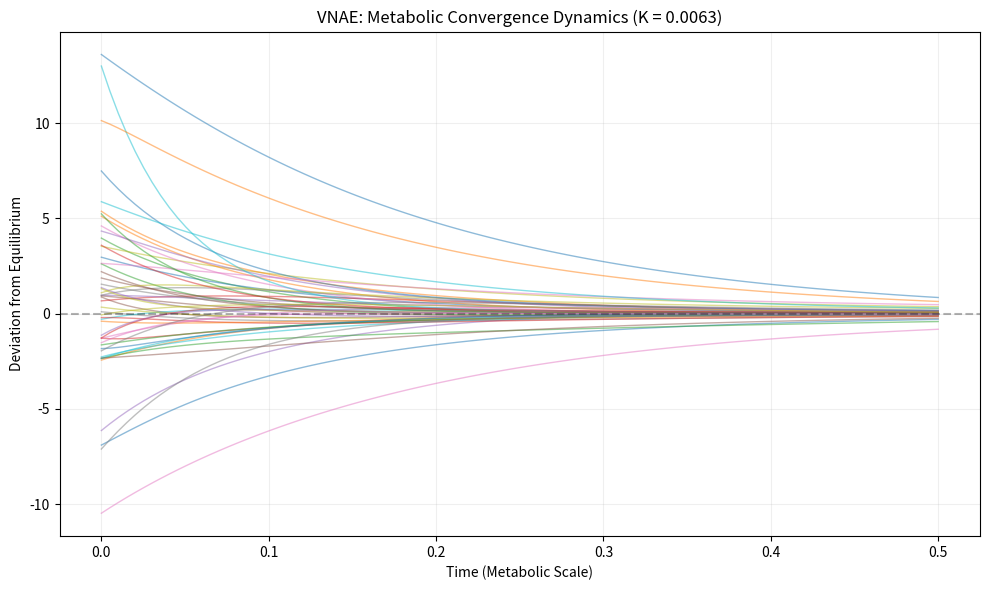

The script that saved this image:
import numpy as np
import networkx as nx
from scipy.integrate import solve_ivp
import matplotlib.pyplot as plt

# ------------------------------------------------------------
# VNAE-Metabolic-Homeostasis-Dynamics
# Geometric Stability of Complex Biochemical Networks
# ------------------------------------------------------------

# -----------------------------
# 1. NETWORK CONFIGURATION
# -----------------------------
n = 1200                        # Metabolic variables/enzymes (Human-scale network)
avg_interactions = 8            # Average connectivity in metabolic pathways
beta = 0.25                     # Structural rigidity (VNAE factor)

# Scale-Free Graph: Reflects biological systems (few hubs, many sparse nodes)
G = nx.barabasi_albert_graph(n, m=avg_interactions // 2)
A = nx.to_numpy_array(G)

# Add weighted affinities (Chemical coupling strength)
A *= np.random.gamma(shape=2.0, scale=0.5, size=(n, n))
np.fill_diagonal(A, 0)

# -----------------------------
# 2. ENZYMATIC ASYMMETRY (Theta)
# -----------------------------
# Theta represents "Metabolic Inertia" or localized dissipation.
# It models validator-specific responsiveness or enzymatic specificity.
theta = np.random.lognormal(mean=1.0, sigma=0.8, size=n)

# -----------------------------
# 3. CURVATURE CERTIFICATE (K)
# -----------------------------
# Estimating the geometric curvature based on coupling and asymmetry
samples = 200_000
idx_i = np.random.randint(0, n, samples)
idx_j = np.random.randint(0, n, samples)

diff_theta = np.abs(theta[idx_i] - theta[idx_j])
interaction = A[idx_i, idx_j]
rigidity_factor = 1 + beta * (theta[idx_i] + theta[idx_j])

# Curvature metric K: If K > 0, the system is geometrically stable
K = np.mean((diff_theta * interaction) / rigidity_factor)

# -----------------------------
# 4. METABOLIC DYNAMICS (VNAE Equation)
# -----------------------------
# p_stress: Persistent external forcing (dietary spikes, oxidative stress, toxins)
p_stress = np.random.normal(0, 0.5, size=n)
L = np.diag(A.sum(axis=1)) - A  # Directed Graph Laplacian

def vnae_metabolism(t, x):
    # d(x)/dt = -(L + Theta)x + p
    # x represents the deviation from the ideal homeostatic state
    return -(L @ x) - (theta * x) + p_stress

# Initial state offset (e.g., post-prandial state or metabolic shock)
x0 = np.random.normal(0, 5.0, size=n)

# Time window for simulation
t_span = (0, 0.5)
t_eval = np.linspace(t_span[0], t_span[1], 100)

solution = solve_ivp(vnae_metabolism, t_span, x0, t_eval=t_eval, method="RK45")

# -----------------------------
# 5. REPORT & ANALYSIS
# -----------------------------
print(f"\n--- VNAE METABOLIC HOMEOSTASIS REPORT ---")
print(f"Metabolic Variables (n): {n}")
print(f"Structural Curvature (K): {K:.6f}")
print(f"Status: {'Geometrically Stable (Homeostasis Guaranteed)' if K > 0 else 'Critical Instability'}")

# -----------------------------
# 6. VISUALIZATION
# -----------------------------
plt.figure(figsize=(10, 6))
# Sample 50 nodes for visual clarity
sample_nodes = np.random.choice(n, 50, replace=False)

for i in sample_nodes:
    plt.plot(solution.t, solution.y[i], alpha=0.5, linewidth=1)

plt.axhline(0, color='black', linestyle='--', alpha=0.3)
plt.title(f"VNAE: Metabolic Convergence Dynamics (K = {K:.4f})")
plt.xlabel("Time (Metabolic Scale)")
plt.ylabel("Deviation from Equilibrium")
plt.grid(True, alpha=0.2)
plt.tight_layout()
plt.show()
